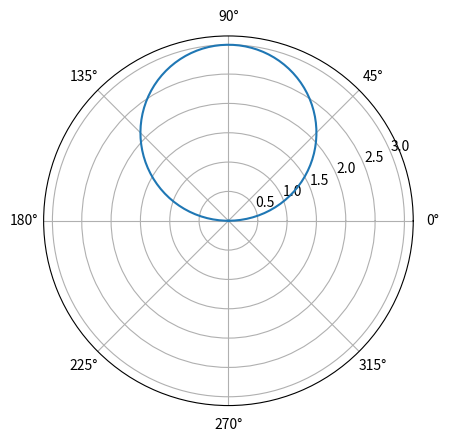

This figure's Python source:
import numpy as np
import matplotlib.pyplot as plt
x = np.linspace(0, np.pi, 180)
y = 3*np.sin(x)
plt.polar(x, y)
plt.show()